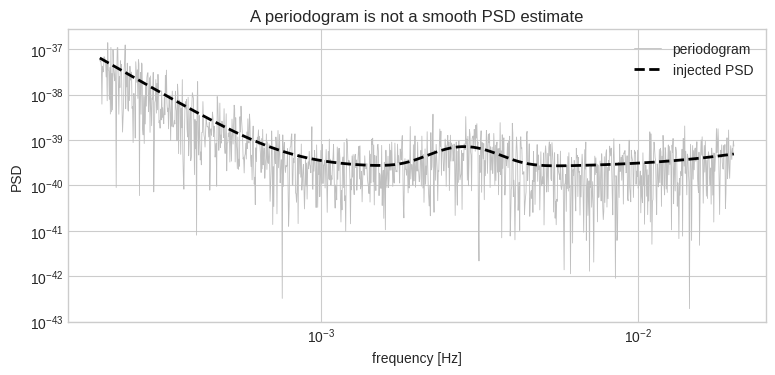
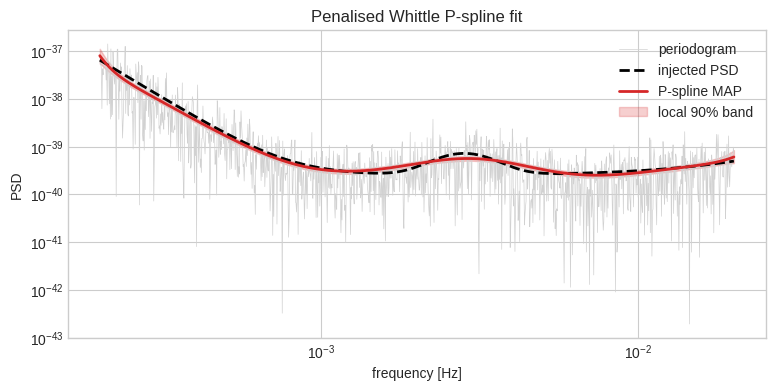
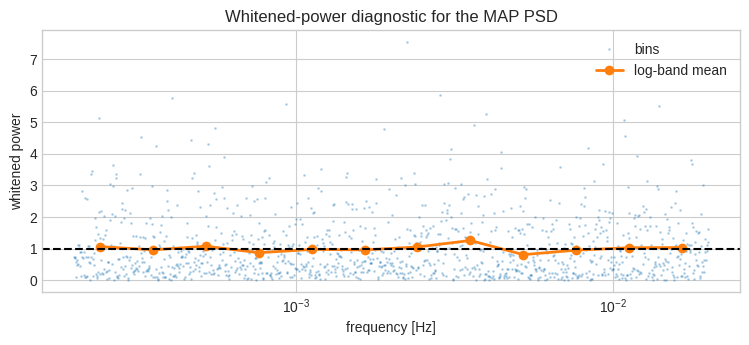

These charts were generated, in order, by the following Python code:
# ---
# jupyter:
#   jupytext:
#     text_representation:
#       extension: .py
#       format_name: percent
#       format_version: '1.3'
#       jupytext_version: 1.19.5
#   kernelspec:
#     display_name: Python 3
#     language: python
#     name: python3
# ---

# %% [markdown]
# <!-- colab-badge-top -->
# [![Open In Colab](https://colab.research.google.com/assets/colab-badge.svg)](https://githubtocolab.com/nz-gravity/FQCP2026_GW_data_analysis/blob/main/notebooks/07_lisa_pspline_psd.ipynb)

# %% [markdown]
# # Part 3C: LISA PSD estimation with P-splines
#
# **FQCP 2026 · Bayesian parameter estimation for gravitational-wave sources**
#
# %% [markdown]
# ## Goal and route
#
# Estimate a smooth PSD with a cubic P-spline inside a Whittle likelihood and see how the roughness penalty changes the answer.
#
# > **Live route**
# >
# > Fit the simulated spectrum, inspect a whitened-power diagnostic, then change the smoothing strength in the question cell.
#
#
# **Boundary:** The coefficient band uses a local Laplace approximation. A production Bayesian P-spline analysis must sample the full posterior and validate coverage, convergence, line treatment, and foreground identifiability.

# %% [markdown]
# **Animation guide.** In the spline animation, hold the basis functions fixed
# and watch only their weights. Their sum is the fitted log PSD; the roughness
# penalty acts on neighbouring weights, not directly on the noisy periodogram.

# %%
import numpy as np
import matplotlib.pyplot as plt
from scipy.interpolate import BSpline
from scipy.optimize import minimize

rng = np.random.default_rng(20260817)
plt.style.use("seaborn-v0_8-whitegrid")

# %% [markdown]
# ## 1. Why estimate the PSD inside the analysis?
#
# A raw spectrum is jagged because every frequency bin contains a new random
# noise draw. A P-spline builds a smooth curve from overlapping B-spline basis
# functions, then penalises rapid changes between neighbouring coefficients.
# The fit balances two requests:
#
# - follow broad features supported by many nearby bins;
# - do not chase every isolated periodogram spike.
#
# The parameter $\lambda$ controls that balance. Small $\lambda$ gives a flexible
# curve; large $\lambda$ gives a smoother curve.
#
# For approximately independent complex Fourier coefficients $d_k$ with
# one-sided PSD $S_k$, the Whittle negative log likelihood is, up to constants,
#
# $$
# -\log\mathcal L = \sum_k\left[\log S_k + \frac{I_k}{S_k}\right],
# \qquad I_k=|d_k|^2.
# $$
#
# A raw periodogram is too variable to use as a smooth noise model.
#
# There are many different models for PSDs. In this notebook we use *penalised*
# splines. Write $\log S(f)=B(f)\beta$ in a cubic B-spline basis and penalise
# second differences,
#
# $$
# -\log p(\beta\mid I)= -\log\mathcal L
# +\frac{\lambda}{2}\lVert D_2\beta\rVert^2 + \mathrm{constant}.
# $$
#
# ![A penalised spline built from weighted basis functions](https://raw.githubusercontent.com/nz-gravity/FQCP2026_GW_data_analysis/assets/pspline_explainer.gif)

# %% fqcp_figure="lisa-pspline-periodogram"
n_frequency = 1200
frequency = np.geomspace(2e-4, 2e-2, n_frequency)
log_frequency = np.log(frequency)

true_psd = 2.5e-40 * (1 + (8e-4 / frequency) ** 4 + 0.12 * (frequency / 7e-3) ** 2)
true_psd *= 1 + 1.8 * np.exp(-0.5 * ((np.log10(frequency) + 2.55) / 0.09) ** 2)
periodogram = true_psd * rng.exponential(size=n_frequency)

degree = 3
n_basis = 24
interior = np.linspace(log_frequency.min(), log_frequency.max(), n_basis - degree + 1)
knots = np.r_[[interior[0]] * degree, interior, [interior[-1]] * degree]
basis = np.column_stack(
    [
        BSpline(knots, np.eye(n_basis)[index], degree)(log_frequency)
        for index in range(n_basis)
    ]
)
second_difference = np.diff(np.eye(n_basis), n=2, axis=0)

fig, ax = plt.subplots(figsize=(9, 3.8))
ax.loglog(frequency, periodogram, color="0.75", lw=0.6, label="periodogram")
ax.loglog(frequency, true_psd, "k--", lw=2, label="injected PSD")
ax.set(
    xlabel="frequency [Hz]",
    ylabel="PSD",
    title="A periodogram is not a smooth PSD estimate",
)
ax.legend()
plt.show()

# %% [markdown]
# <details>
# <summary><i>Expected output &mdash; open this if your cell has not run yet</i></summary>
#
# <img src="https://raw.githubusercontent.com/nz-gravity/FQCP2026_GW_data_analysis/assets/expected/lisa-pspline-periodogram.png" alt="expected output: lisa-pspline-periodogram" style="max-width:100%">
#
# </details>

# %% [markdown]
# ## 2. Fit the penalised Whittle objective
#
# The positive PSD constraint is automatic because the spline represents
# `log(PSD)`. The smoothing strength `PENALTY` controls curvature, not an
# arbitrary moving-window width.

# %% fqcp_figure="lisa-pspline-fit"
PENALTY = 80.0


def pspline_objective(coefficients, penalty=PENALTY):
    log_psd = basis @ coefficients
    roughness = second_difference @ coefficients
    return np.sum(log_psd + periodogram * np.exp(-log_psd)) + 0.5 * penalty * np.sum(
        roughness**2
    )


initial = np.linalg.lstsq(
    basis, np.log(np.maximum(periodogram, np.median(periodogram) * 1e-6)), rcond=None
)[0]
fit = minimize(pspline_objective, initial, method="L-BFGS-B")
if not fit.success:
    raise RuntimeError(fit.message)

log_psd_map = basis @ fit.x
psd_map = np.exp(log_psd_map)
curvature = periodogram * np.exp(-log_psd_map)
hessian = (
    basis.T @ (curvature[:, None] * basis)
    + PENALTY * second_difference.T @ second_difference
)
coefficient_covariance = np.linalg.pinv(hessian)
draws = rng.multivariate_normal(fit.x, coefficient_covariance, size=400)
psd_draws = np.exp(draws @ basis.T)
low, high = np.quantile(psd_draws, [0.05, 0.95], axis=0)

fig, ax = plt.subplots(figsize=(9, 4))
ax.loglog(frequency, periodogram, color="0.82", lw=0.5, label="periodogram")
ax.loglog(frequency, true_psd, "k--", lw=2, label="injected PSD")
ax.loglog(frequency, psd_map, color="C3", lw=2, label="P-spline MAP")
ax.fill_between(frequency, low, high, color="C3", alpha=0.22, label="local 90% band")
ax.set(xlabel="frequency [Hz]", ylabel="PSD", title="Penalised Whittle P-spline fit")
ax.legend()
plt.show()

# %% [markdown]
# <details>
# <summary><i>Expected output &mdash; open this if your cell has not run yet</i></summary>
#
# <img src="https://raw.githubusercontent.com/nz-gravity/FQCP2026_GW_data_analysis/assets/expected/lisa-pspline-fit.png" alt="expected output: lisa-pspline-fit" style="max-width:100%">
#
# </details>

# %% [markdown]
# ## 3. Check the implied whitening
#
# If the PSD model is adequate, `periodogram / psd_map` should fluctuate around
# one without broad frequency-dependent structure. This is a numerical model
# check, not proof that the physical noise components are identifiable.

# %% fqcp_figure="lisa-pspline-whitening"
whitened_power = periodogram / psd_map
log_bins = np.array_split(np.arange(n_frequency), 12)
bin_frequency = np.array([np.exp(np.mean(log_frequency[index])) for index in log_bins])
bin_power = np.array([np.mean(whitened_power[index]) for index in log_bins])

fig, ax = plt.subplots(figsize=(9, 3.4))
ax.semilogx(frequency, whitened_power, ".", ms=2, alpha=0.25, label="bins")
ax.semilogx(bin_frequency, bin_power, "o-", lw=2, label="log-band mean")
ax.axhline(1, color="k", ls="--")
ax.set(
    xlabel="frequency [Hz]",
    ylabel="whitened power",
    title="Whitened-power diagnostic for the MAP PSD",
)
ax.legend()
plt.show()
print("mean whitened power:", whitened_power.mean())

# %% [markdown]
# <details>
# <summary><i>Expected output &mdash; open this if your cell has not run yet</i></summary>
#
# <img src="https://raw.githubusercontent.com/nz-gravity/FQCP2026_GW_data_analysis/assets/expected/lisa-pspline-whitening.png" alt="expected output: lisa-pspline-whitening" style="max-width:100%">
#
# </details>

# %% [markdown]
# ### Question
#
# Refit with penalties 2, 80, and 5000. Which fit follows periodogram spikes, and which erases the broad bump near 3 mHz?

# %%
penalties = [2.0, 80.0, 5000.0]
fits_by_penalty = {}
# Your code here: fit each penalty, then plot the three estimates together with
# the injected PSD on the same log-log axes.

# %% [markdown]
# <details>
# <summary>Hint</summary>
#
# Pass the penalty explicitly and warm-start each fit from `fit.x`. Plot the resulting PSDs against the injected PSD.
#
# </details>
#

# %% [markdown]
# ## Instrument noise and foregrounds
#
# One observed total spectrum does not identify two unrestricted positive smooth
# surfaces. Separating an instrumental PSD from Galactic confusion requires
# additional structure: response-informed shapes, multiple TDI channels,
# time dependence, informative regularisation, resolved-source information, or
# other data. A visually good total-PSD fit alone is not component recovery.

# %% [markdown]
# ## Read or try next
#
# - [Aimen et al. (2026)](https://doi.org/10.1103/dcb6-1jsl) develops the
#   Bayesian LISA P-spline model beyond this local MAP/Laplace demonstration.
# - [Maturana-Russel & Meyer (2019)](https://arxiv.org/abs/1905.01832) explains
#   Bayesian spectral estimation with P-splines and data-informed knot placement.
# - [BayesLine](https://arxiv.org/abs/1410.3852) is a useful contrast: a
#   trans-dimensional spline for broadband detector noise plus explicit line models.

# %% [markdown]
# <!-- colab-badge-next -->
# Next: [![Open In Colab](https://colab.research.google.com/assets/colab-badge.svg)](https://githubtocolab.com/nz-gravity/FQCP2026_GW_data_analysis/blob/main/notebooks/08_lisa_wdm_time_frequency.ipynb)
